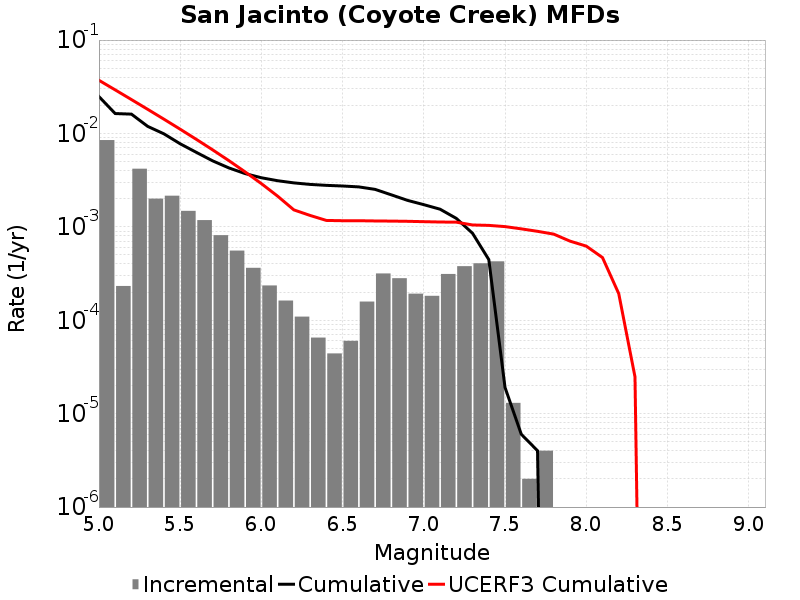

Values plotted in this chart, from the file beside it:
Magnitude, Incremental Rate, Cumulative Rate, UCERF3 Cumulative Rate
5.05, 0.00849, 0.02483, 0.03709
5.15, 2.326979E-4, 0.01634, 0.02928
5.25, 0.004192, 0.0161, 0.02307
5.35, 0.002005, 0.01191, 0.01814
5.45, 0.002154, 0.009908, 0.01422
5.55, 0.001482, 0.007753, 0.01111
5.65, 0.001181, 0.006271, 0.008638
5.75, 8.144427E-4, 0.00509, 0.006675
5.85, 5.5666955E-4, 0.004276, 0.005115
5.95, 3.6409197E-4, 0.003719, 0.003877
6.05, 2.3570693E-4, 0.003355, 0.002904
6.15, 1.6248733E-4, 0.003119, 0.002132
6.25, 1.093279E-4, 0.002957, 0.001519
6.35, 6.5195534E-5, 0.002848, 0.001325
6.45, 4.413236E-5, 0.002782, 0.001172
6.55, 6.0180493E-5, 0.002738, 0.001164
6.65, 1.584753E-4, 0.002678, 0.001164
6.75, 3.169506E-4, 0.00252, 0.001157
6.85, 2.818453E-4, 0.002203, 0.001153
6.95, 1.9257757E-4, 0.001921, 0.001147
7.05, 1.8254749E-4, 0.001728, 0.001136
7.15, 3.1293856E-4, 0.001546, 0.001127
7.25, 3.791371E-4, 0.001233, 0.001122
7.35, 4.0722135E-4, 8.5356E-4, 0.001048
7.45, 4.272815E-4, 4.4633864E-4, 0.001037
7.55, 1.3039107E-5, 1.9057155E-5, 0.001006
7.65, 2.0060165E-6, 6.018049E-6, 9.520984E-4
7.75, 4.012033E-6, 4.012033E-6, 8.958751E-4
7.85, 0.0, 0.0, 8.357031E-4
7.95, 0.0, 0.0, 7.0338836E-4
8.05, 0.0, 0.0, 6.2214345E-4
8.15, 0.0, 0.0, 4.6916702E-4
8.25, 0.0, 0.0, 1.926832E-4
8.35, 0.0, 0.0, 2.4812074E-5
8.45, 0.0, 0.0, 0.0
8.55, 0.0, 0.0, 0.0
8.65, 0.0, 0.0, 0.0
8.75, 0.0, 0.0, 0.0
8.85, 0.0, 0.0, 0.0
8.95, 0.0, 0.0, 0.0
9.05, 0.0, 0.0, 0.0
